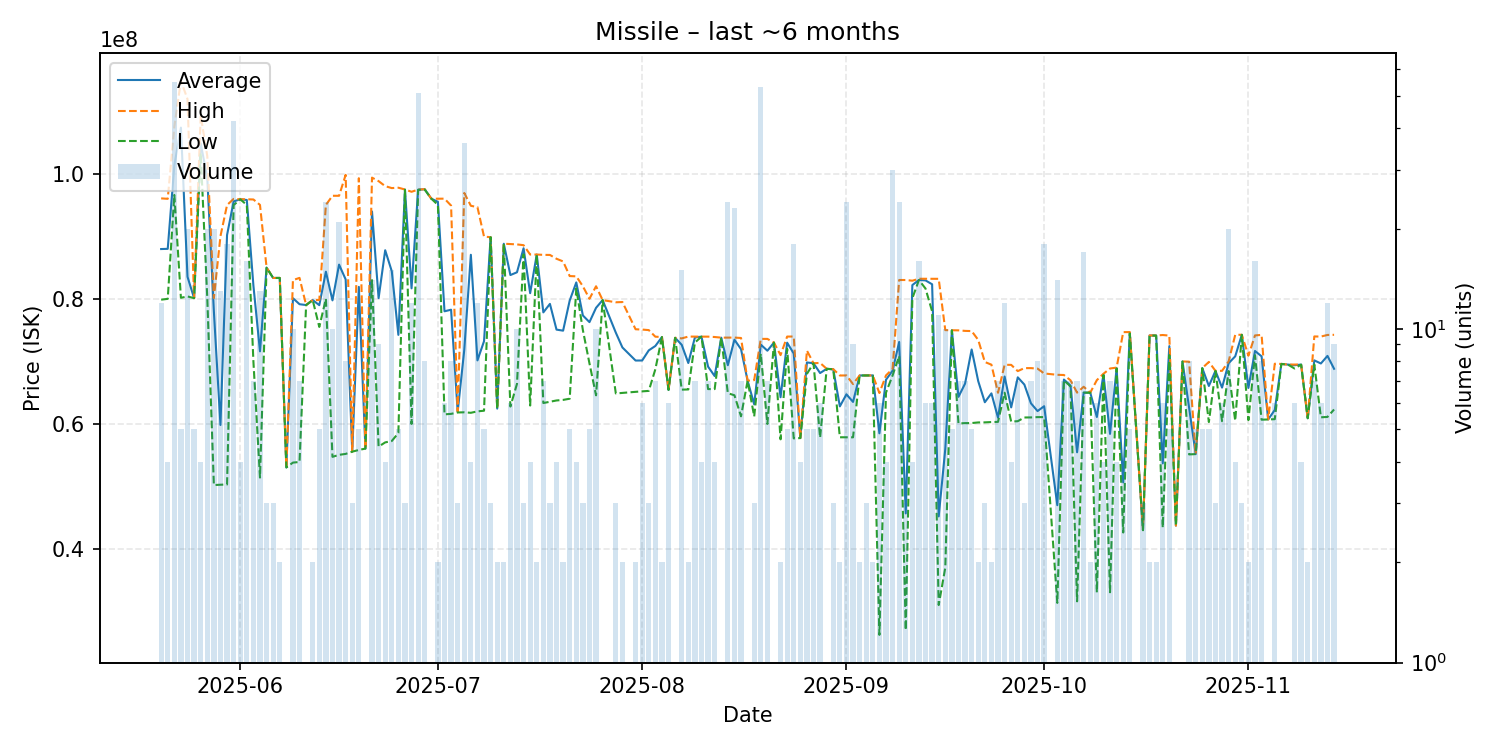

Data behind this chart, as committed beside it:
date, average, highest, lowest, order_count, volume
2025-05-20, 87949167, 96045000, 79855000, 10, 12
2025-05-21, 87982500, 95975000, 79990000, 3, 4
2025-05-22, 101331636, 107500000, 96590000, 26, 55
2025-05-23, 107352000, 114850000, 80160000, 4, 5
2025-05-24, 83513000, 111900000, 80375000, 12, 20
2025-05-25, 80100000, 80100000, 80100000, 2, 5
2025-05-26, 104825000, 109300000, 103300000, 4, 4
2025-05-27, 99352500, 102800000, 80120000, 13, 20
2025-05-28, 78011500, 80110000, 50230000, 10, 20
2025-05-29, 59833077, 90000000, 50285000, 6, 13
2025-05-30, 90181111, 94980000, 50320000, 9, 18
2025-05-31, 95554762, 95960000, 94970000, 17, 42
2025-06-01, 95900000, 95900000, 95900000, 4, 4
2025-06-02, 95786875, 95900000, 95000000, 5, 16
2025-06-03, 82120000, 95870000, 70000000, 5, 7
2025-06-04, 71601538, 95000000, 51430000, 9, 13
2025-06-05, 84973333, 84990000, 84965000, 3, 3
2025-06-06, 83326667, 83330000, 83320000, 3, 3
2025-06-07, 83330000, 83330000, 83330000, 1, 2
2025-06-08, 53050000, 53050000, 53050000, 1, 1
2025-06-09, 80090000, 82980000, 53820000, 10, 10
2025-06-10, 79132857, 83340000, 53920000, 5, 7
2025-06-11, 79000000, 79000000, 79000000, 1, 1
2025-06-12, 79795000, 79800000, 79790000, 2, 2
2025-06-13, 78978000, 79800000, 75500000, 5, 5
2025-06-14, 84330000, 95000000, 80000000, 19, 24
2025-06-15, 79746000, 96460000, 54740000, 7, 10
2025-06-16, 85460952, 96460000, 55060000, 17, 21
2025-06-17, 83096250, 99800000, 55210000, 6, 8
2025-06-18, 55570000, 55570000, 55570000, 3, 3
2025-06-19, 81900000, 99270000, 55840000, 5, 5
2025-06-20, 56060000, 56060000, 56060000, 1, 1
2025-06-21, 93950000, 99360000, 82980000, 10, 14
2025-06-22, 80098889, 98800000, 56375000, 6, 9
2025-06-23, 87760000, 98000000, 57050000, 3, 4
2025-06-24, 84398667, 97690000, 57270000, 10, 15
2025-06-25, 74232000, 97750000, 58550000, 4, 5
2025-06-26, 97450000, 97465000, 97420000, 3, 3
2025-06-27, 81666667, 97100000, 60000000, 10, 12
2025-06-28, 97437059, 97450000, 97410000, 9, 51
2025-06-29, 97493750, 97510000, 97450000, 5, 8
2025-06-30, 96000000, 96000000, 96000000, 1, 1
2025-07-01, 95495000, 95990000, 95000000, 2, 2
2025-07-02, 78000000, 96000000, 61530000, 6, 6
2025-07-03, 78253750, 94895000, 61610000, 6, 8
2025-07-04, 61946667, 62005000, 61830000, 3, 3
2025-07-05, 71832222, 96910000, 61860000, 22, 36
2025-07-06, 87032500, 94860000, 61780000, 4, 4
2025-07-07, 70154167, 94650000, 62010000, 4, 12
2025-07-08, 73218000, 89930000, 62110000, 5, 5
2025-07-09, 89840000, 89845000, 89835000, 3, 3
2025-07-10, 62450000, 62490000, 62410000, 2, 2
2025-07-11, 88795000, 88800000, 88790000, 2, 2
2025-07-12, 83791667, 88750000, 62780000, 6, 6
2025-07-13, 84235000, 88690000, 66400000, 7, 10
2025-07-14, 88076667, 88565000, 87100000, 3, 3
2025-07-15, 80897500, 87070000, 62940000, 4, 4
2025-07-16, 87070000, 87070000, 87070000, 2, 2
2025-07-17, 77827143, 87020000, 63340000, 7, 7
2025-07-18, 79183333, 87005000, 63540000, 3, 3
... 115 more rows
